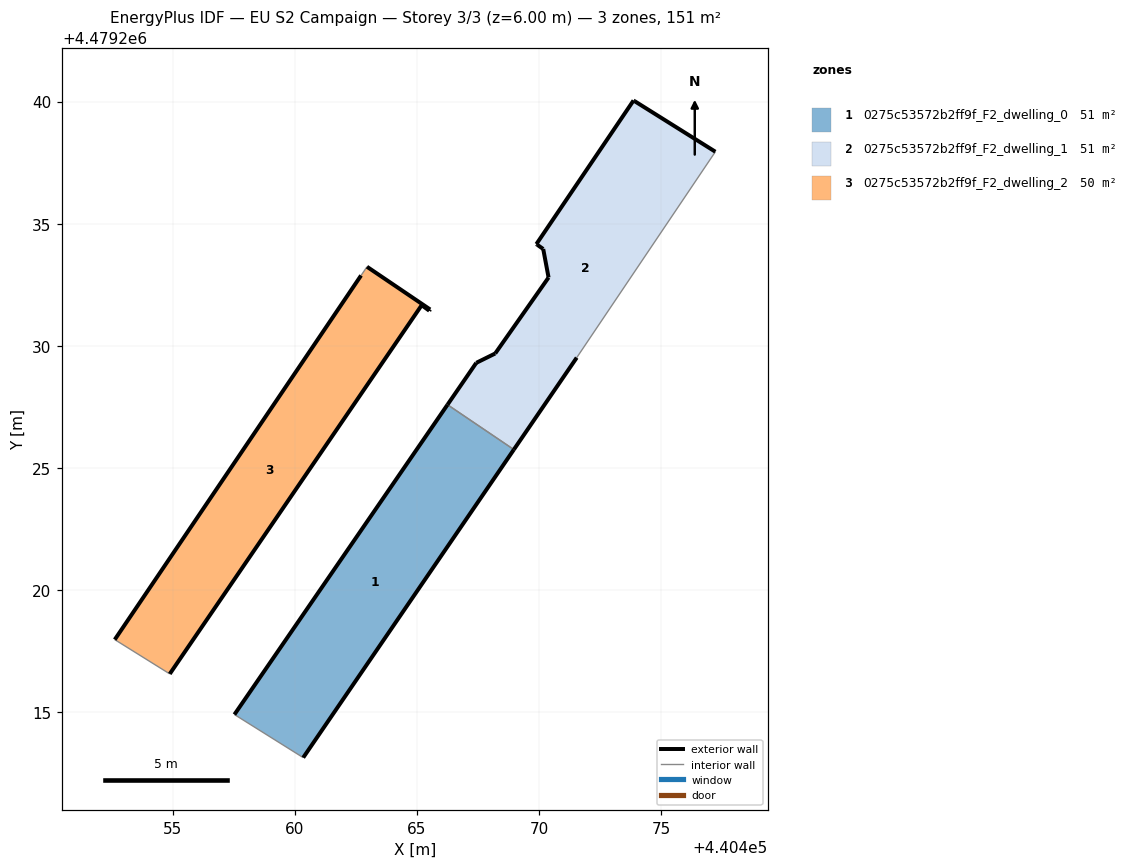
=== STOREY PLAN SPEC (per zone: floor XY polygon, exterior-wall plan segments, windows/doors) ===
zone 1: 0275c53572b2ff9f_F2_dwelling_0  (50.7 m²)
  floor: (440460.34, 4479213.13) (440468.97, 4479225.75) (440466.25, 4479227.58) (440457.52, 4479214.89)
  exterior wall: (440468.97, 4479225.75) – (440460.34, 4479213.13)  [15.3 m]
  exterior wall: (440457.52, 4479214.89) – (440466.25, 4479227.58)  [15.4 m]
  interior walls: 2
zone 2: 0275c53572b2ff9f_F2_dwelling_1  (51.0 m²)
  floor: (440471.55, 4479229.51) (440477.23, 4479237.95) (440473.92, 4479240.02) (440473.87, 4479240.05) (440469.89, 4479234.16) (440469.93, 4479234.13) (440470.17, 4479233.96) (440470.39, 4479232.79) (440468.21, 4479229.68) (440467.43, 4479229.30) (440466.25, 4479227.58) (440468.97, 4479225.75)
  exterior wall: (440470.17, 4479233.96) – (440469.93, 4479234.13)  [0.3 m]
  exterior wall: (440469.93, 4479234.13) – (440469.89, 4479234.16)  [0.1 m]
  exterior wall: (440469.89, 4479234.16) – (440473.87, 4479240.05)  [7.1 m]
  exterior wall: (440473.87, 4479240.05) – (440473.92, 4479240.02)  [0.0 m]
  exterior wall: (440473.92, 4479240.02) – (440477.23, 4479237.95)  [3.9 m]
  exterior wall: (440471.55, 4479229.51) – (440468.97, 4479225.75)  [4.6 m]
  exterior wall: (440466.25, 4479227.58) – (440467.43, 4479229.30)  [2.1 m]
  exterior wall: (440467.43, 4479229.30) – (440468.21, 4479229.68)  [0.9 m]
  exterior wall: (440468.21, 4479229.68) – (440470.39, 4479232.79)  [3.8 m]
  exterior wall: (440470.39, 4479232.79) – (440470.17, 4479233.96)  [1.2 m]
  interior walls: 2
zone 3: 0275c53572b2ff9f_F2_dwelling_2  (49.6 m²)
  floor: (440454.88, 4479216.56) (440465.19, 4479231.66) (440465.51, 4479231.43) (440465.54, 4479231.49) (440462.95, 4479233.24) (440462.71, 4479232.88) (440452.62, 4479217.96)
  exterior wall: (440452.62, 4479217.96) – (440462.71, 4479232.88)  [18.0 m]
  exterior wall: (440462.96, 4479233.24) – (440465.54, 4479231.49)  [3.1 m]
  exterior wall: (440465.54, 4479231.49) – (440465.51, 4479231.43)  [0.1 m]
  exterior wall: (440465.51, 4479231.43) – (440465.20, 4479231.66)  [0.4 m]
  exterior wall: (440465.20, 4479231.66) – (440454.88, 4479216.56)  [18.3 m]
  interior walls: 2

=== DERIVED (storey summary) ===
Building: EU S2 Campaign
Storey: 3 of 3  (floor level z = 6.00 m)
Storey gross floor area: 151.3 m²
Zones on this storey: 3
  - 0275c53572b2ff9f_F2_dwelling_0: floor 50.7 m²; exterior wall 30.7 m (92.1 m²); WWR 0.0%
  - 0275c53572b2ff9f_F2_dwelling_1: floor 51.0 m²; exterior wall 23.9 m (71.7 m²); WWR 0.0%
  - 0275c53572b2ff9f_F2_dwelling_2: floor 49.6 m²; exterior wall 39.9 m (119.6 m²); WWR 0.0%
Zone adjacency (shared interzone walls):
  - 0275c53572b2ff9f_F2_dwelling_0 ↔ 0275c53572b2ff9f_F2_dwelling_1